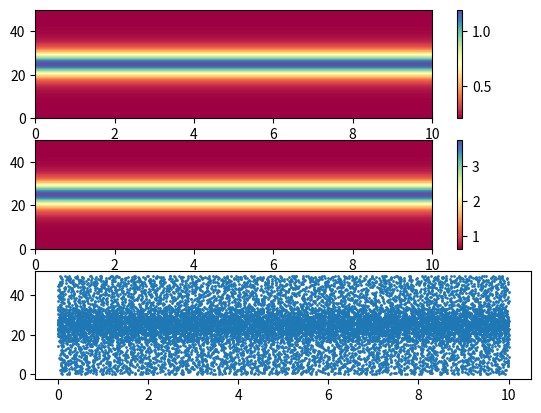

Source code (Python):
# to be executed in terminal as >> python3 particle_weight.py
import math as m
import numpy as np
import random as rd
import matplotlib.pyplot as plt

# Here I define some python variables:
# in particular I define here the spatial & temporal resolution which do not exist anymore in the new python version
resy = 4.               # spatial resolution along y axis (i.e number of cell per de)
resx = 4.               # spatial resolution along x axis, # cells/de
rest = m.sqrt(2.*resx**2)/0.95      # time-resolution (I use dt=0.95*CFL)

# electron normalisation :

c       = 1.
wpewce  = 2.
mime    = 25.


# other parameters which I define from your notes on Harris initialisation
B0    = 1./wpewce               # amplitude of the magnetic field (we use 1 for the magnetosheat magnetic field)
n0    = 1.                      # normalization of the density
v0    = 1./(m.sqrt(mime)*wpewce)# normalization of the velocity
L     = 1.*m.sqrt(mime)        # transverse width of the B-field distribution
Lf    = 1.5*m.sqrt(mime)        # sinusoidal period of density fluctuations in inflow

#box_size = [160*m.sqrt(mime), 80*m.sqrt(mime)]
box_size = [2*m.sqrt(mime), 10*m.sqrt(mime)]
x0       = box_size[0]*0.5 #6.4 *m.sqrt(mime)        # position of the perturbation 
y0       = box_size[1]*0.5 #12.8*m.sqrt(mime)        # position of the layer

nb = 0.1*n0              # background density

# total number of particles for each species
total_num_particles = np.array([10000])

# define grid
nx, ny = list(box_size/np.array([1/resx,1/resy])+np.array([1,1]))
x = np.linspace(0,box_size[0],num=int(nx))
y = np.linspace(0,box_size[1],num=int(ny))
dx = x[1]-x[0]
dy = y[1]-y[0]
# center of grid cells, for simply calculating densities and plotting plt.pcolormesh in the center of the cell
x_center = x[0:-1] + 0.5*dx
y_center = y[0:-1] + 0.5*dy



# density profile
def n(x,y):
	return 0.2 + n0 / m.cosh((y-y0)/L)**2 
    #return nb*0.5*(1+m.tanh(((y)-2*L)/(0.5*L)))*(3+m.cos((2*np.pi/(Lf))*(y-y0)))/4

# 
# 	1. calculate total density
# 	2. loop through cells, for each cell: 
#		2.1. calculate the average density in that cell
#   	2.2. calculate the cell volume (area) dx*dy
#		2.3. calculate how large part of the total density should go into that cell
#		2.4. calculate how many of the total amount of particles this corresponds to
#		2.5. calculate weight	

# Calculate density in center of each cell
n_center = np.empty([int(nx)-1, int(ny)-1])
for i in np.arange(0,int(nx)-1):
	for j in np.arange(0,int(ny)-1):
		n_center[i,j] = n(x_center[i],y_center[j])

total_num_micro_particles = sum(n_center.flatten())*dx*dy # approximate total number of micro particles
num_particles_in_cell         = np.empty([int(nx)-1, int(ny)-1])
fraction_of_particles_in_cell = np.empty([int(nx)-1, int(ny)-1])
num_macro_particles_in_cell   = np.empty([int(nx)-1, int(ny)-1])
x_part = [] # create empty array
y_part = [] # create empty array
weight = [] # particle weight

for i in np.arange(0,int(nx)-1):
	for j in np.arange(0,int(ny)-1):
		# Calculate how many macro particles should go in each cell
		num_particles_in_cell[i,j] = n(x_center[i],y_center[j])*dx*dy # density x area, number of micro particles
		fraction_of_particles_in_cell[i,j] = num_particles_in_cell[i,j]/total_num_micro_particles
		num_macro_particles_in_cell[i,j] = fraction_of_particles_in_cell[i,j]*total_num_particles					
		
		# Calculate particle positions
		# round up to nearest integer
		# for loop probably not needed for this, just directly generate n random numbers...
		xlo = x[i]
		xhi = x[i+1]
		ylo = y[j]
		yhi = y[j+1]

		for k in np.arange(0,m.ceil(num_macro_particles_in_cell[i,j])):
			#print([i,j,k])	
			# Randomize particle position within cell
			new_x = rd.uniform(xlo, xhi)
			new_y = rd.uniform(ylo, yhi)
			x_part = np.append(x_part,new_x)
			y_part = np.append(y_part,new_y)

			# Calculate weigths of particles
			# weight = np.append(weight,...)

n_part_final = len(x_part)
#num_macro_particles_in_cell = fraction_of_particles_in_cell*total_num_particles


print('box_size = ' + str(box_size) + ' de')
print('grid: ' + str(x.size) + 'x' + str(y.size) + ' cells')
print('total number of particles = ' + str(total_num_micro_particles))
#print(type(len(x)))
#print(type(npart))
print('average number of particles per cell = ' + str(total_num_particles/(nx-1)/(ny-1)))
print('total number of particles after initiation: ' + str(n_part_final))


# plot results


fig, (ax1, ax2, ax3) = plt.subplots(3 , 1)

plt1 = ax1.pcolormesh(x,y,n_center.T,cmap='Spectral')
fig.colorbar(plt1, ax=ax1)

plt2 = ax2.pcolormesh(x,y,num_macro_particles_in_cell.T,cmap='Spectral')
fig.colorbar(plt2, ax=ax2)

plt3 = ax3.scatter(x_part,y_part,s=1)
#fig.colorbar(plt3, ax=ax3)

plt.show()

